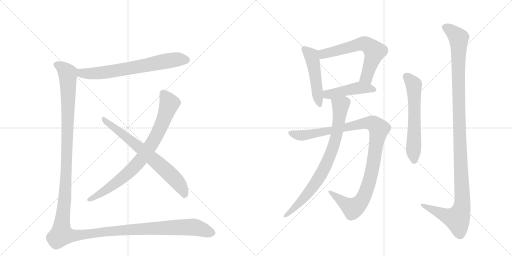
t = 0.00 s
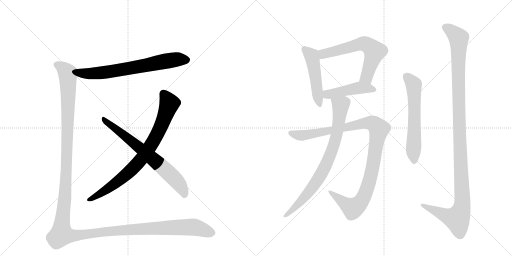
t = 2.02 s
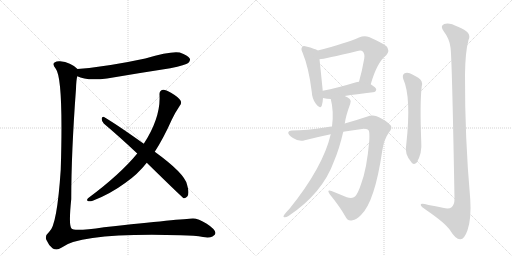
t = 4.04 s
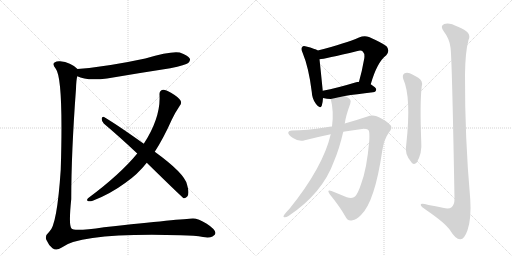
t = 6.06 s
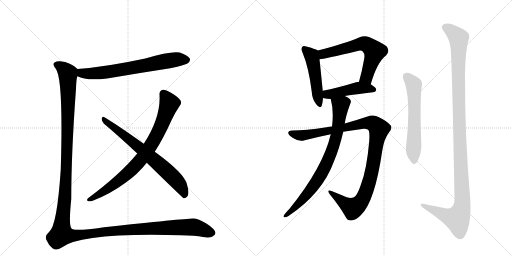
t = 8.08 s
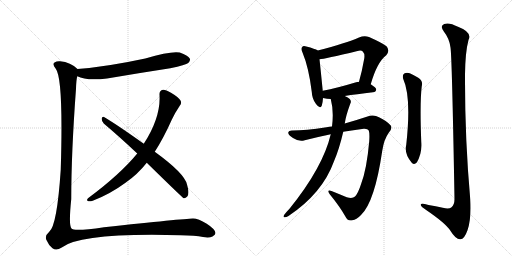
t = 10.11 s

The animated SVG that drew these frames (rendered in a browser with its animation timeline set to each time). Animation: 11 CSS @keyframes rules; one cycle of 10.11 s.

<svg version="1.1" viewBox="0 0 2048 1024" xmlns="http://www.w3.org/2000/svg">
  <g stroke="lightgray" stroke-dasharray="1,1" stroke-width="1" transform="scale(4, 4)">
    <line x1="0" y1="0" x2="256" y2="256"></line>
    <line x1="256" y1="0" x2="0" y2="256"></line>
    <line x1="128" y1="0" x2="128" y2="256"></line>
    <line x1="0" y1="128" x2="256" y2="128"></line>
    <line x1="256" y1="0" x2="512" y2="256"></line>
    <line x1="512" y1="0" x2="256" y2="256"></line>
    <line x1="384" y1="0" x2="384" y2="256"></line>
    <line x1="256" y1="128" x2="512" y2="128"></line>
  </g>
<g transform="scale(1, -1) translate(0, -850)">
   <style type="text/css">
    @keyframes keyframes0 {
      from {
       stroke: black;
       stroke-dashoffset: 692;
       stroke-width: 128;
       }
       69% {
       animation-timing-function: step-end;
       stroke: black;
       stroke-dashoffset: 0;
       stroke-width: 128;
       }
       to {
       stroke: black;
       stroke-width: 1024;
       }
       }
       #make-me-a-hanzi-animation-0 {
         animation: keyframes0 0.813151s both;
         animation-delay: 0.000000s;
         animation-timing-function: linear;
       }
    @keyframes keyframes1 {
      from {
       stroke: black;
       stroke-dashoffset: 818;
       stroke-width: 128;
       }
       73% {
       animation-timing-function: step-end;
       stroke: black;
       stroke-dashoffset: 0;
       stroke-width: 128;
       }
       to {
       stroke: black;
       stroke-width: 1024;
       }
       }
       #make-me-a-hanzi-animation-1 {
         animation: keyframes1 0.915690s both;
         animation-delay: 0.813151s;
         animation-timing-function: linear;
       }
    @keyframes keyframes2 {
      from {
       stroke: black;
       stroke-dashoffset: 707;
       stroke-width: 128;
       }
       70% {
       animation-timing-function: step-end;
       stroke: black;
       stroke-dashoffset: 0;
       stroke-width: 128;
       }
       to {
       stroke: black;
       stroke-width: 1024;
       }
       }
       #make-me-a-hanzi-animation-2 {
         animation: keyframes2 0.825358s both;
         animation-delay: 1.728841s;
         animation-timing-function: linear;
       }
    @keyframes keyframes3 {
      from {
       stroke: black;
       stroke-dashoffset: 1565;
       stroke-width: 128;
       }
       84% {
       animation-timing-function: step-end;
       stroke: black;
       stroke-dashoffset: 0;
       stroke-width: 128;
       }
       to {
       stroke: black;
       stroke-width: 1024;
       }
       }
       #make-me-a-hanzi-animation-3 {
         animation: keyframes3 1.523600s both;
         animation-delay: 2.554199s;
         animation-timing-function: linear;
       }
    @keyframes keyframes4 {
      from {
       stroke: black;
       stroke-dashoffset: 490;
       stroke-width: 128;
       }
       61% {
       animation-timing-function: step-end;
       stroke: black;
       stroke-dashoffset: 0;
       stroke-width: 128;
       }
       to {
       stroke: black;
       stroke-width: 1024;
       }
       }
       #make-me-a-hanzi-animation-4 {
         animation: keyframes4 0.648763s both;
         animation-delay: 4.077799s;
         animation-timing-function: linear;
       }
    @keyframes keyframes5 {
      from {
       stroke: black;
       stroke-dashoffset: 631;
       stroke-width: 128;
       }
       67% {
       animation-timing-function: step-end;
       stroke: black;
       stroke-dashoffset: 0;
       stroke-width: 128;
       }
       to {
       stroke: black;
       stroke-width: 1024;
       }
       }
       #make-me-a-hanzi-animation-5 {
         animation: keyframes5 0.763509s both;
         animation-delay: 4.726562s;
         animation-timing-function: linear;
       }
    @keyframes keyframes6 {
      from {
       stroke: black;
       stroke-dashoffset: 457;
       stroke-width: 128;
       }
       60% {
       animation-timing-function: step-end;
       stroke: black;
       stroke-dashoffset: 0;
       stroke-width: 128;
       }
       to {
       stroke: black;
       stroke-width: 1024;
       }
       }
       #make-me-a-hanzi-animation-6 {
         animation: keyframes6 0.621908s both;
         animation-delay: 5.490072s;
         animation-timing-function: linear;
       }
    @keyframes keyframes7 {
      from {
       stroke: black;
       stroke-dashoffset: 1068;
       stroke-width: 128;
       }
       78% {
       animation-timing-function: step-end;
       stroke: black;
       stroke-dashoffset: 0;
       stroke-width: 128;
       }
       to {
       stroke: black;
       stroke-width: 1024;
       }
       }
       #make-me-a-hanzi-animation-7 {
         animation: keyframes7 1.119141s both;
         animation-delay: 6.111979s;
         animation-timing-function: linear;
       }
    @keyframes keyframes8 {
      from {
       stroke: black;
       stroke-dashoffset: 803;
       stroke-width: 128;
       }
       72% {
       animation-timing-function: step-end;
       stroke: black;
       stroke-dashoffset: 0;
       stroke-width: 128;
       }
       to {
       stroke: black;
       stroke-width: 1024;
       }
       }
       #make-me-a-hanzi-animation-8 {
         animation: keyframes8 0.903483s both;
         animation-delay: 7.231120s;
         animation-timing-function: linear;
       }
    @keyframes keyframes9 {
      from {
       stroke: black;
       stroke-dashoffset: 606;
       stroke-width: 128;
       }
       66% {
       animation-timing-function: step-end;
       stroke: black;
       stroke-dashoffset: 0;
       stroke-width: 128;
       }
       to {
       stroke: black;
       stroke-width: 1024;
       }
       }
       #make-me-a-hanzi-animation-9 {
         animation: keyframes9 0.743164s both;
         animation-delay: 8.134603s;
         animation-timing-function: linear;
       }
    @keyframes keyframes10 {
      from {
       stroke: black;
       stroke-dashoffset: 1200;
       stroke-width: 128;
       }
       80% {
       animation-timing-function: step-end;
       stroke: black;
       stroke-dashoffset: 0;
       stroke-width: 128;
       }
       to {
       stroke: black;
       stroke-width: 1024;
       }
       }
       #make-me-a-hanzi-animation-10 {
         animation: keyframes10 1.226562s both;
         animation-delay: 8.877767s;
         animation-timing-function: linear;
       }
</style>
<path d="M 309 545 Q 345 526 428 536 Q 551 557 681 577 Q 744 590 753 598 Q 763 607 759 616 Q 752 629 719 640 Q 685 647 581 616 Q 428 583 310 574 C 280 572 281 557 309 545 Z" fill="lightgray"></path> 
<path d="M 619 243 Q 653 295 687 371 Q 700 399 719 427 Q 728 437 722 448 Q 716 460 684 479 Q 662 492 652 491 Q 637 488 638 472 Q 644 382 575 275 L 549 236 Q 480 152 352 57 Q 345 50 351 46 Q 358 43 371 47 Q 441 74 502 119 Q 551 153 587 199 L 619 243 Z" fill="lightgray"></path> 
<path d="M 587 199 Q 731 58 735 57 Q 742 56 749 64 Q 759 76 748 112 Q 738 157 619 243 L 575 275 Q 473 348 416 382 Q 409 386 407 376 Q 406 364 415 356 Q 479 302 549 236 L 587 199 Z" fill="lightgray"></path> 
<path d="M 310 574 Q 283 601 240 605 Q 227 606 218 600 Q 208 593 223 575 Q 254 536 243 172 Q 228 -53 197 -77 Q 175 -96 188 -114 Q 194 -130 210 -143 Q 225 -155 247 -140 Q 325 -80 723 -91 Q 781 -92 812 -98 Q 837 -102 850 -96 Q 862 -89 862 -82 Q 861 -67 827 -45 Q 793 -24 772 -24 Q 732 -25 416 -59 Q 295 -77 286 -64 Q 274 -52 285 54 Q 285 238 304 495 Q 305 531 309 545 C 312 573 312 573 310 574 Z" fill="lightgray"></path> 
<path d="M 1271 648 Q 1261 655 1225 664 Q 1212 668 1209 662 Q 1202 656 1210 640 Q 1235 580 1247 483 Q 1248 455 1264 434 Q 1280 412 1287 427 Q 1291 439 1292 458 L 1291 487 Q 1282 577 1278 613 C 1275 643 1274 646 1271 648 Z" fill="lightgray"></path> 
<path d="M 1483 513 Q 1508 601 1545 629 Q 1561 648 1546 665 Q 1530 678 1476 702 Q 1457 709 1436 700 Q 1385 678 1271 648 C 1242 640 1248 609 1278 613 Q 1297 614 1430 646 Q 1445 650 1451 644 Q 1460 635 1457 616 Q 1448 565 1436 523 C 1428 494 1474 484 1483 513 Z" fill="lightgray"></path> 
<path d="M 1379 466 Q 1424 473 1492 481 Q 1504 482 1505 492 Q 1505 499 1483 513 L 1436 523 Q 1429 523 1421 520 Q 1349 498 1291 487 C 1262 481 1263 465 1292 458 Q 1308 454 1323 454 L 1379 466 Z" fill="lightgray"></path> 
<path d="M 1328 344 Q 1318 344 1306 341 Q 1221 328 1171 328 Q 1155 329 1153 320 Q 1152 311 1172 298 Q 1196 282 1219 289 Q 1270 302 1323 313 L 1373 323 Q 1413 330 1455 335 Q 1471 336 1475 328 Q 1479 318 1477 286 Q 1467 172 1444 113 Q 1432 76 1420 64 Q 1410 54 1387 61 Q 1356 74 1326 86 Q 1305 93 1319 73 Q 1359 24 1381 -15 Q 1390 -36 1410 -31 Q 1425 -30 1444 -10 Q 1499 42 1529 247 Q 1536 293 1555 319 Q 1571 338 1563 348 Q 1548 366 1516 381 Q 1494 394 1467 383 Q 1428 370 1379 356 L 1328 344 Z" fill="lightgray"></path> 
<path d="M 1323 313 Q 1292 181 1158 15 Q 1148 5 1137 -9 Q 1131 -18 1137 -19 Q 1144 -20 1154 -14 Q 1290 77 1336 205 Q 1357 254 1373 323 L 1379 356 Q 1383 386 1401 435 Q 1407 445 1399 454 Q 1393 460 1379 466 C 1353 480 1316 483 1323 454 Q 1336 405 1328 344 L 1323 313 Z" fill="lightgray"></path> 
<path d="M 1613 534 Q 1646 461 1625 271 Q 1616 235 1647 199 Q 1657 189 1667 200 Q 1689 237 1685 283 Q 1679 440 1687 505 Q 1693 527 1673 539 Q 1657 549 1639 557 Q 1626 561 1617 556 Q 1608 549 1613 534 Z" fill="lightgray"></path> 
<path d="M 1802 660 Q 1808 623 1818 54 Q 1818 30 1805 20 Q 1795 13 1771 19 Q 1743 25 1714 30 Q 1680 40 1683 30 Q 1684 23 1706 9 Q 1781 -42 1801 -72 Q 1823 -108 1841 -107 Q 1857 -108 1870 -71 Q 1886 -23 1881 53 Q 1859 300 1860 551 Q 1861 642 1874 690 Q 1890 721 1832 743 Q 1796 762 1777 754 Q 1758 747 1776 723 Q 1798 695 1802 660 Z" fill="lightgray"></path> 
      <clipPath id="make-me-a-hanzi-clip-0">
      <path d="M 309 545 Q 345 526 428 536 Q 551 557 681 577 Q 744 590 753 598 Q 763 607 759 616 Q 752 629 719 640 Q 685 647 581 616 Q 428 583 310 574 C 280 572 281 557 309 545 Z" fill="lightgray"></path>
      </clipPath>
      <path clip-path="url(#make-me-a-hanzi-clip-0)" d="M 317 566 L 328 557 L 397 557 L 657 605 L 711 613 L 745 611 " fill="none" id="make-me-a-hanzi-animation-0" stroke-dasharray="564 1128" stroke-linecap="round"></path>

      <clipPath id="make-me-a-hanzi-clip-1">
      <path d="M 619 243 Q 653 295 687 371 Q 700 399 719 427 Q 728 437 722 448 Q 716 460 684 479 Q 662 492 652 491 Q 637 488 638 472 Q 644 382 575 275 L 549 236 Q 480 152 352 57 Q 345 50 351 46 Q 358 43 371 47 Q 441 74 502 119 Q 551 153 587 199 L 619 243 Z" fill="lightgray"></path>
      </clipPath>
      <path clip-path="url(#make-me-a-hanzi-clip-1)" d="M 654 475 L 673 446 L 676 430 L 626 308 L 578 231 L 525 170 L 460 115 L 356 51 " fill="none" id="make-me-a-hanzi-animation-1" stroke-dasharray="690 1380" stroke-linecap="round"></path>

      <clipPath id="make-me-a-hanzi-clip-2">
      <path d="M 587 199 Q 731 58 735 57 Q 742 56 749 64 Q 759 76 748 112 Q 738 157 619 243 L 575 275 Q 473 348 416 382 Q 409 386 407 376 Q 406 364 415 356 Q 479 302 549 236 L 587 199 Z" fill="lightgray"></path>
      </clipPath>
      <path clip-path="url(#make-me-a-hanzi-clip-2)" d="M 416 372 L 554 264 L 672 161 L 721 108 L 740 65 " fill="none" id="make-me-a-hanzi-animation-2" stroke-dasharray="579 1158" stroke-linecap="round"></path>

      <clipPath id="make-me-a-hanzi-clip-3">
      <path d="M 310 574 Q 283 601 240 605 Q 227 606 218 600 Q 208 593 223 575 Q 254 536 243 172 Q 228 -53 197 -77 Q 175 -96 188 -114 Q 194 -130 210 -143 Q 225 -155 247 -140 Q 325 -80 723 -91 Q 781 -92 812 -98 Q 837 -102 850 -96 Q 862 -89 862 -82 Q 861 -67 827 -45 Q 793 -24 772 -24 Q 732 -25 416 -59 Q 295 -77 286 -64 Q 274 -52 285 54 Q 285 238 304 495 Q 305 531 309 545 C 312 573 312 573 310 574 Z" fill="lightgray"></path>
      </clipPath>
      <path clip-path="url(#make-me-a-hanzi-clip-3)" d="M 228 591 L 256 573 L 272 549 L 263 115 L 246 -87 L 289 -93 L 458 -72 L 762 -58 L 851 -81 " fill="none" id="make-me-a-hanzi-animation-3" stroke-dasharray="1437 2874" stroke-linecap="round"></path>

      <clipPath id="make-me-a-hanzi-clip-4">
      <path d="M 1271 648 Q 1261 655 1225 664 Q 1212 668 1209 662 Q 1202 656 1210 640 Q 1235 580 1247 483 Q 1248 455 1264 434 Q 1280 412 1287 427 Q 1291 439 1292 458 L 1291 487 Q 1282 577 1278 613 C 1275 643 1274 646 1271 648 Z" fill="lightgray"></path>
      </clipPath>
      <path clip-path="url(#make-me-a-hanzi-clip-4)" d="M 1218 654 L 1247 625 L 1276 434 " fill="none" id="make-me-a-hanzi-animation-4" stroke-dasharray="362 724" stroke-linecap="round"></path>

      <clipPath id="make-me-a-hanzi-clip-5">
      <path d="M 1483 513 Q 1508 601 1545 629 Q 1561 648 1546 665 Q 1530 678 1476 702 Q 1457 709 1436 700 Q 1385 678 1271 648 C 1242 640 1248 609 1278 613 Q 1297 614 1430 646 Q 1445 650 1451 644 Q 1460 635 1457 616 Q 1448 565 1436 523 C 1428 494 1474 484 1483 513 Z" fill="lightgray"></path>
      </clipPath>
      <path clip-path="url(#make-me-a-hanzi-clip-5)" d="M 1280 619 L 1292 634 L 1306 639 L 1441 674 L 1473 669 L 1499 644 L 1469 548 L 1443 529 " fill="none" id="make-me-a-hanzi-animation-5" stroke-dasharray="503 1006" stroke-linecap="round"></path>

      <clipPath id="make-me-a-hanzi-clip-6">
      <path d="M 1379 466 Q 1424 473 1492 481 Q 1504 482 1505 492 Q 1505 499 1483 513 L 1436 523 Q 1429 523 1421 520 Q 1349 498 1291 487 C 1262 481 1263 465 1292 458 Q 1308 454 1323 454 L 1379 466 Z" fill="lightgray"></path>
      </clipPath>
      <path clip-path="url(#make-me-a-hanzi-clip-6)" d="M 1299 480 L 1309 473 L 1326 474 L 1437 499 L 1495 492 " fill="none" id="make-me-a-hanzi-animation-6" stroke-dasharray="329 658" stroke-linecap="round"></path>

      <clipPath id="make-me-a-hanzi-clip-7">
      <path d="M 1328 344 Q 1318 344 1306 341 Q 1221 328 1171 328 Q 1155 329 1153 320 Q 1152 311 1172 298 Q 1196 282 1219 289 Q 1270 302 1323 313 L 1373 323 Q 1413 330 1455 335 Q 1471 336 1475 328 Q 1479 318 1477 286 Q 1467 172 1444 113 Q 1432 76 1420 64 Q 1410 54 1387 61 Q 1356 74 1326 86 Q 1305 93 1319 73 Q 1359 24 1381 -15 Q 1390 -36 1410 -31 Q 1425 -30 1444 -10 Q 1499 42 1529 247 Q 1536 293 1555 319 Q 1571 338 1563 348 Q 1548 366 1516 381 Q 1494 394 1467 383 Q 1428 370 1379 356 L 1328 344 Z" fill="lightgray"></path>
      </clipPath>
      <path clip-path="url(#make-me-a-hanzi-clip-7)" d="M 1162 318 L 1209 308 L 1453 357 L 1482 359 L 1507 345 L 1515 332 L 1494 195 L 1476 120 L 1450 52 L 1431 29 L 1410 18 L 1329 76 " fill="none" id="make-me-a-hanzi-animation-7" stroke-dasharray="940 1880" stroke-linecap="round"></path>

      <clipPath id="make-me-a-hanzi-clip-8">
      <path d="M 1323 313 Q 1292 181 1158 15 Q 1148 5 1137 -9 Q 1131 -18 1137 -19 Q 1144 -20 1154 -14 Q 1290 77 1336 205 Q 1357 254 1373 323 L 1379 356 Q 1383 386 1401 435 Q 1407 445 1399 454 Q 1393 460 1379 466 C 1353 480 1316 483 1323 454 Q 1336 405 1328 344 L 1323 313 Z" fill="lightgray"></path>
      </clipPath>
      <path clip-path="url(#make-me-a-hanzi-clip-8)" d="M 1332 448 L 1363 428 L 1353 344 L 1322 232 L 1292 167 L 1255 107 L 1194 34 L 1140 -14 " fill="none" id="make-me-a-hanzi-animation-8" stroke-dasharray="675 1350" stroke-linecap="round"></path>

      <clipPath id="make-me-a-hanzi-clip-9">
      <path d="M 1613 534 Q 1646 461 1625 271 Q 1616 235 1647 199 Q 1657 189 1667 200 Q 1689 237 1685 283 Q 1679 440 1687 505 Q 1693 527 1673 539 Q 1657 549 1639 557 Q 1626 561 1617 556 Q 1608 549 1613 534 Z" fill="lightgray"></path>
      </clipPath>
      <path clip-path="url(#make-me-a-hanzi-clip-9)" d="M 1626 545 L 1655 512 L 1657 206 " fill="none" id="make-me-a-hanzi-animation-9" stroke-dasharray="478 956" stroke-linecap="round"></path>

      <clipPath id="make-me-a-hanzi-clip-10">
      <path d="M 1802 660 Q 1808 623 1818 54 Q 1818 30 1805 20 Q 1795 13 1771 19 Q 1743 25 1714 30 Q 1680 40 1683 30 Q 1684 23 1706 9 Q 1781 -42 1801 -72 Q 1823 -108 1841 -107 Q 1857 -108 1870 -71 Q 1886 -23 1881 53 Q 1859 300 1860 551 Q 1861 642 1874 690 Q 1890 721 1832 743 Q 1796 762 1777 754 Q 1758 747 1776 723 Q 1798 695 1802 660 Z" fill="lightgray"></path>
      </clipPath>
      <path clip-path="url(#make-me-a-hanzi-clip-10)" d="M 1784 738 L 1801 730 L 1835 698 L 1835 411 L 1848 25 L 1828 -25 L 1778 -11 L 1703 22 L 1701 28 L 1690 28 " fill="none" id="make-me-a-hanzi-animation-10" stroke-dasharray="1072 2144" stroke-linecap="round"></path>

</g>
</svg>
